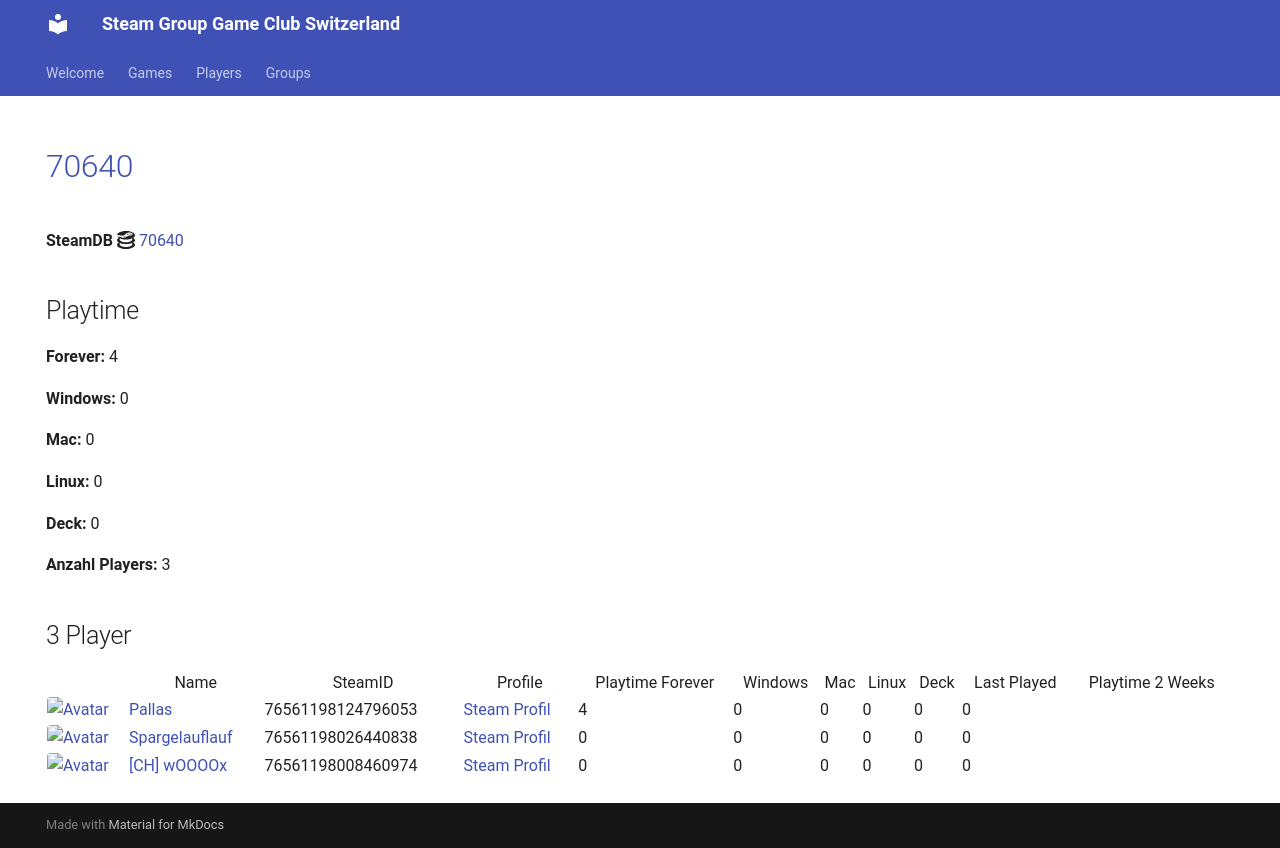

repository: Game-Club-Switzerland/steam.gameclub.ch · page: game/70640/index.html · generator: mkdocs

---
hide:
  - navigation
  - toc
---
# <a href="https://store.steampowered.com/app/70640">70640</a>

**SteamDB :simple-steamdb:** <a href="https://steamdb.info/app/70640">70640</a>

## Playtime

**Forever:** 4

**Windows:** 0

**Mac:** 0

**Linux:** 0

**Deck:** 0

**Anzahl Players:** 3
## 3 Player

<table id="charts-table" class="display" style="width:100%">
            <thead>
                <tr>
                    <th></th>
                    <th>Name</th>
                    <th>SteamID</th>
                    <th>Profile</th>
                    <th>Playtime Forever</th>
                    <th>Windows</th>
                    <th>Mac</th>
                    <th>Linux</th>
                    <th>Deck</th>
                    <th>Last Played</th>
                    <th>Playtime 2 Weeks</th>
                </tr>
            </thead>
            <tbody>
        <tr>
<td><a href="/player/76561198124796053" target="_blank" title="Pallas"><img src="https://avatars.steamstatic.com/4630dfff0852bfa9ba5d90058491e1b218af8dd6_full.jpg" alt="Avatar" style="width:48px;height:48px;border-radius:4px;"></a></td><td><a href="/player/76561198124796053" target="_blank" title="Pallas">Pallas</a></td><td>76561198124796053</td><td><a href="https://steamcommunity.com/profiles/76561198124796053/" target="_blank">Steam Profil</a></td><td>4</td><td>0</td><td>0</td><td>0</td><td>0</td><td>0</td><td></td></tr>
<tr>
<td><a href="/player/76561198026440838" target="_blank" title="Spargelauflauf"><img src="https://avatars.steamstatic.com/b1dd847c756150620260da51ef5dded31d2cdb5c_full.jpg" alt="Avatar" style="width:48px;height:48px;border-radius:4px;"></a></td><td><a href="/player/76561198026440838" target="_blank" title="Spargelauflauf">Spargelauflauf</a></td><td>76561198026440838</td><td><a href="https://steamcommunity.com/profiles/76561198026440838/" target="_blank">Steam Profil</a></td><td>0</td><td>0</td><td>0</td><td>0</td><td>0</td><td>0</td><td></td></tr>
<tr>
<td><a href="/player/76561198008460974" target="_blank" title="[CH] wOOOOx"><img src="https://avatars.steamstatic.com/63bfb68b2f8447915569c148441f4430019be790_full.jpg" alt="Avatar" style="width:48px;height:48px;border-radius:4px;"></a></td><td><a href="/player/76561198008460974" target="_blank" title="[CH] wOOOOx">[CH] wOOOOx</a></td><td>76561198008460974</td><td><a href="https://steamcommunity.com/id/argentavis-1/" target="_blank">Steam Profil</a></td><td>0</td><td>0</td><td>0</td><td>0</td><td>0</td><td>0</td><td></td></tr>
</tbody>
</table>
